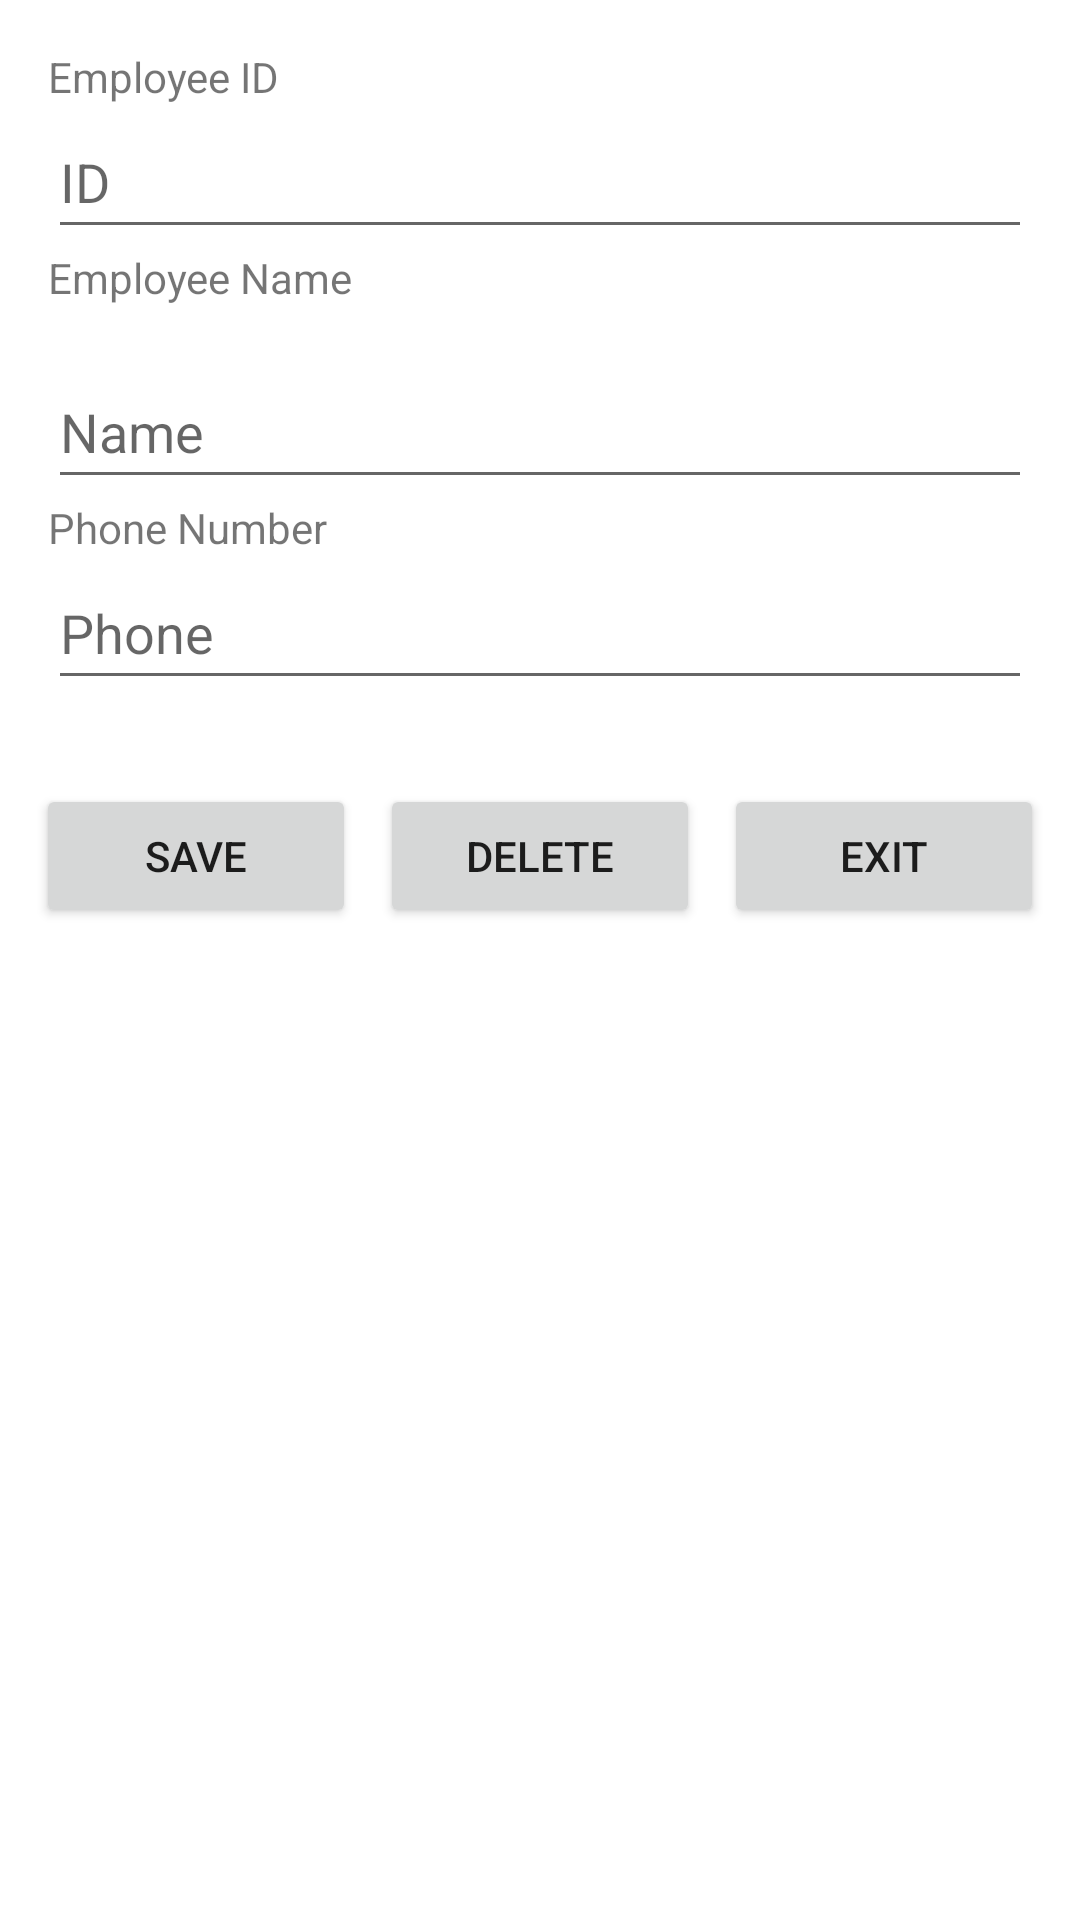

Here is an Android app screen rendered from its layout file. Give the layout XML and the strings, colors and styles it references.
<!-- AndroidManifest.xml: application theme Theme.K234111E_Mobile -->
<!-- res/layout/activity_employee_management.xml -->
<?xml version="1.0" encoding="utf-8"?>
<androidx.constraintlayout.widget.ConstraintLayout xmlns:android="http://schemas.android.com/apk/res/android"
    xmlns:app="http://schemas.android.com/apk/res-auto"
    xmlns:tools="http://schemas.android.com/tools"
    android:id="@+id/main"
    android:layout_width="match_parent"
    android:layout_height="match_parent"
    tools:context=".EmployeeManagementActivity">

    
    <LinearLayout
        android:id="@+id/linearLayout_inputs"
        android:layout_width="0dp"
        android:layout_height="wrap_content"
        android:orientation="vertical"
        android:padding="16dp"
        app:layout_constraintEnd_toEndOf="parent"
        app:layout_constraintStart_toStartOf="parent"
        app:layout_constraintTop_toTopOf="parent">

        <TextView
            android:id="@+id/textView8"
            android:layout_width="match_parent"
            android:layout_height="wrap_content"
            android:text="@string/str_employeeid" />

        <EditText
            android:id="@+id/editTextText2"
            android:layout_width="match_parent"
            android:layout_height="wrap_content"
            android:ems="10"
            android:inputType="text"
            android:hint="ID"
            android:minHeight="48dp" />

        <TextView
            android:id="@+id/textView9"
            android:layout_width="match_parent"
            android:layout_height="wrap_content"
            android:text="@string/str_employee_name" />

        <EditText
            android:id="@+id/editTextText3"
            android:layout_width="match_parent"
            android:layout_height="wrap_content"
            android:ems="10"
            android:inputType="text"
            android:hint="Name"
            android:minHeight="48dp" />

        <TextView
            android:id="@+id/edtPhoneNumberLabel"
            android:layout_width="match_parent"
            android:layout_height="wrap_content"
            android:text="@string/str_phone_number" />

        <EditText
            android:id="@+id/editTextPhone"
            android:layout_width="match_parent"
            android:layout_height="wrap_content"
            android:ems="10"
            android:inputType="phone"
            android:hint="Phone"
            android:minHeight="48dp" />

    </LinearLayout>

    
    <LinearLayout
        android:id="@+id/linearLayout_buttons"
        android:layout_width="0dp"
        android:layout_height="wrap_content"
        android:orientation="horizontal"
        android:padding="8dp"
        app:layout_constraintEnd_toEndOf="parent"
        app:layout_constraintStart_toStartOf="parent"
        app:layout_constraintTop_toBottomOf="@+id/linearLayout_inputs">

        <Button
            android:id="@+id/button8"
            android:layout_width="0dp"
            android:layout_height="wrap_content"
            android:layout_weight="1"
            android:layout_margin="4dp"
            android:onClick="saveEmployee"
            android:text="Save" />

        <Button
            android:id="@+id/button9"
            android:layout_width="0dp"
            android:layout_height="wrap_content"
            android:layout_weight="1"
            android:layout_margin="4dp"
            android:onClick="deleteEmployee"
            android:text="Delete" />

        <Button
            android:onClick="closeEmployeeActivity"
            android:layout_width="0dp"
            android:layout_height="wrap_content"
            android:layout_weight="1"
            android:layout_margin="4dp"
            android:text="Exit" />
    </LinearLayout>

    
    <ListView
        android:id="@+id/lvEmployee"
        android:layout_width="0dp"
        android:layout_height="0dp"
        android:listSelector="@color/pink"
        app:layout_constraintBottom_toBottomOf="parent"
        app:layout_constraintEnd_toEndOf="parent"
        app:layout_constraintStart_toStartOf="parent"
        app:layout_constraintTop_toBottomOf="@+id/linearLayout_buttons" />

</androidx.constraintlayout.widget.ConstraintLayout>
<!-- resources referenced by this layout -->
<resources>
  <color name="pink">#F09BB8</color>
  <string name="str_employee_name">Employee Name\n</string>
  <string name="str_employeeid">Employee ID</string>
  <string name="str_phone_number">Phone Number</string>
  <style name="Theme.K234111E_Mobile" parent="Base.Theme.K234111E_Mobile_WithActionBar" />
  <style name="Base.Theme.K234111E_Mobile_WithActionBar" parent="Theme.MaterialComponents.DayNight.DarkActionBar">
          
          
      </style>
</resources>
